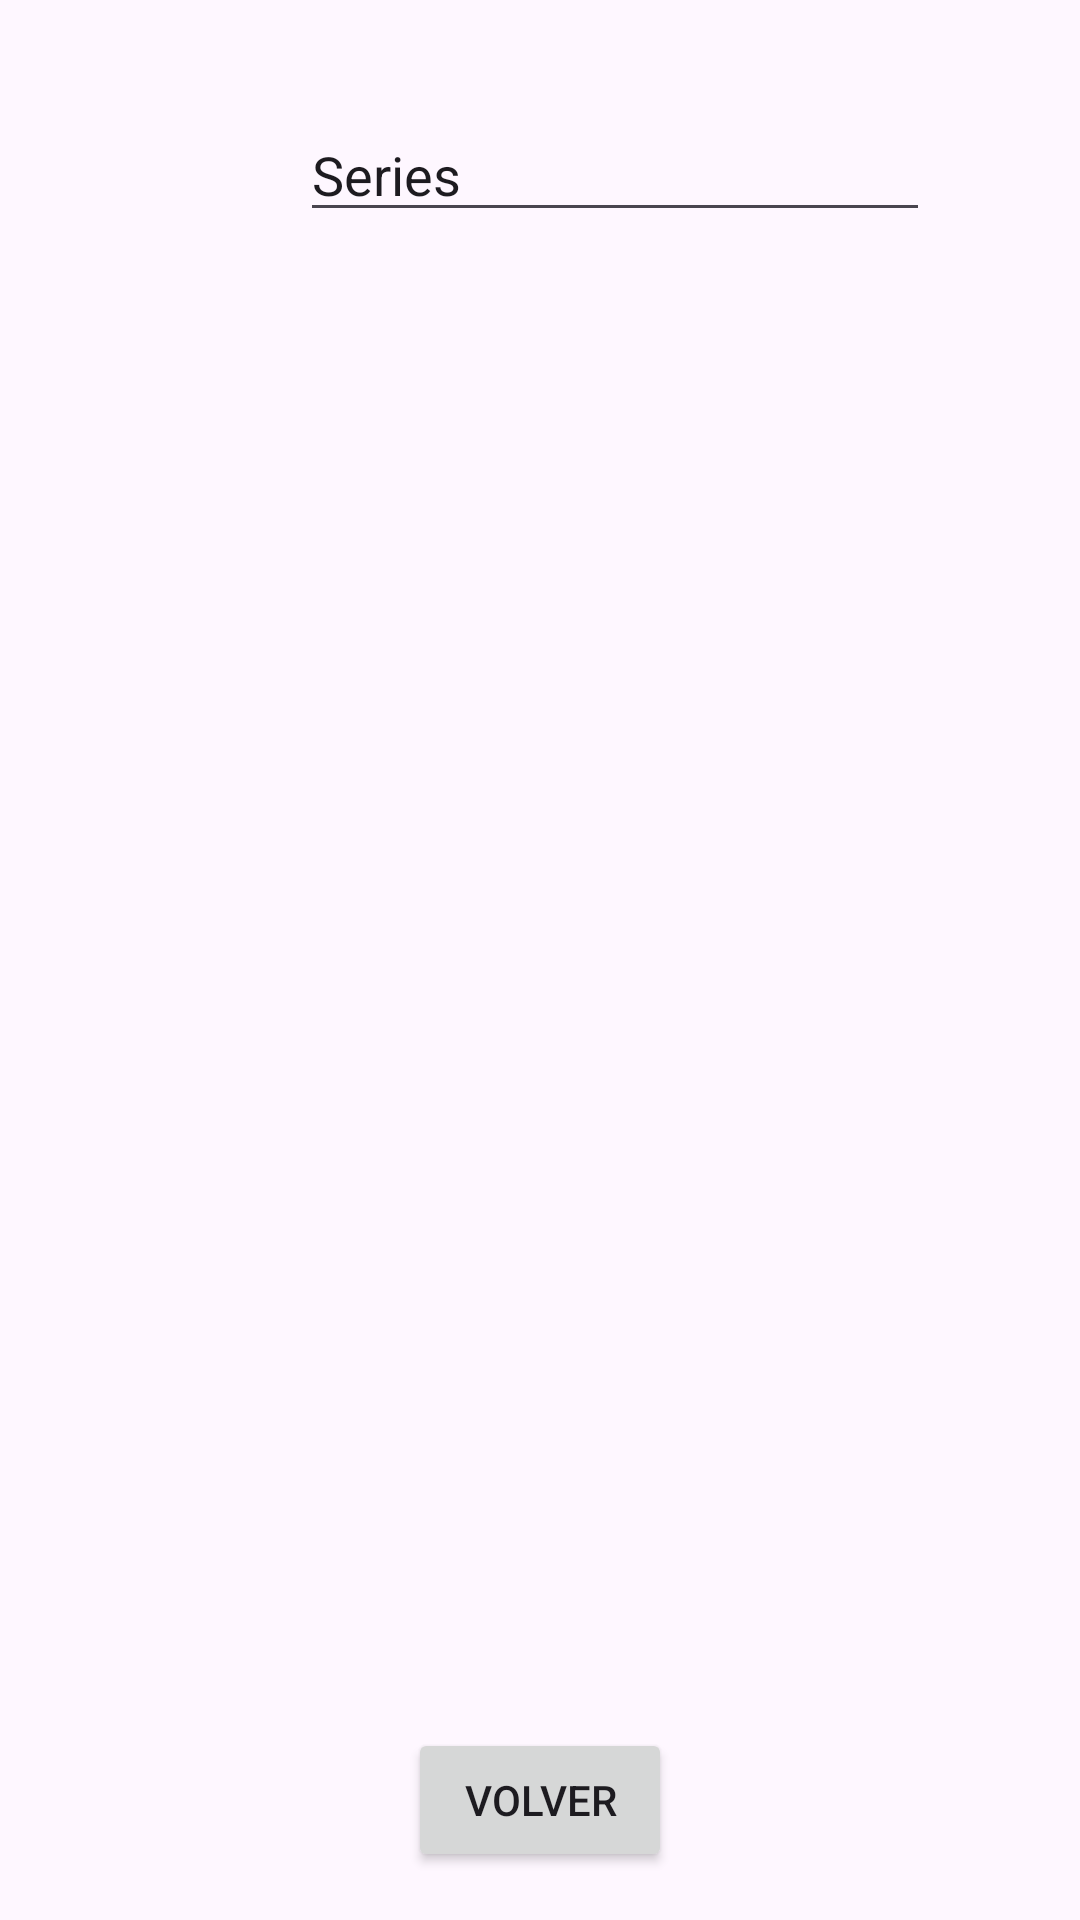

Write the Android layout XML for this screen, with the resource values it uses.
<!-- AndroidManifest.xml: application theme Theme.MiSeries -->
<!-- res/layout/listado_pantalla.xml -->
<?xml version="1.0" encoding="utf-8"?>
<androidx.constraintlayout.widget.ConstraintLayout xmlns:android="http://schemas.android.com/apk/res/android"
    xmlns:app="http://schemas.android.com/apk/res-auto"
    xmlns:tools="http://schemas.android.com/tools"
    android:layout_width="match_parent"
    android:layout_height="match_parent">


    <EditText
        android:id="@+id/series"
        android:layout_width="wrap_content"
        android:layout_height="wrap_content"
        android:layout_marginStart="100dp"
        android:layout_marginTop="36dp"
        android:ems="10"
        android:inputType="text"
        android:text="@string/series"
        app:layout_constraintStart_toStartOf="parent"
        app:layout_constraintTop_toTopOf="parent" />

    <ListView
        android:id="@+id/lista_series"
        android:layout_width="0dp"
        android:layout_height="0dp"
        android:layout_marginStart="8dp"
        android:layout_marginTop="16dp"
        android:layout_marginEnd="8dp"
        android:layout_marginBottom="16dp"
        app:layout_constraintStart_toStartOf="parent"
        app:layout_constraintEnd_toEndOf="parent"
        app:layout_constraintTop_toBottomOf="@+id/tvTituloListado"
        app:layout_constraintBottom_toTopOf="@+id/btnVolverListado" />

    <Button
        android:id="@+id/btnVolverListado"
        android:layout_width="wrap_content"
        android:layout_height="wrap_content"
        android:layout_marginBottom="16dp"
        android:text="@string/volver"
        app:layout_constraintBottom_toBottomOf="parent"
        app:layout_constraintEnd_toEndOf="parent"
        app:layout_constraintStart_toStartOf="parent" />

</androidx.constraintlayout.widget.ConstraintLayout>
<!-- resources referenced by this layout -->
<resources>
  <string name="series">Series</string>
  <string name="volver">Volver</string>
  <style name="Theme.MiSeries" parent="Base.Theme.MiSeries" />
  <style name="Base.Theme.MiSeries" parent="Theme.Material3.DayNight.NoActionBar">
          
          
      </style>
</resources>
